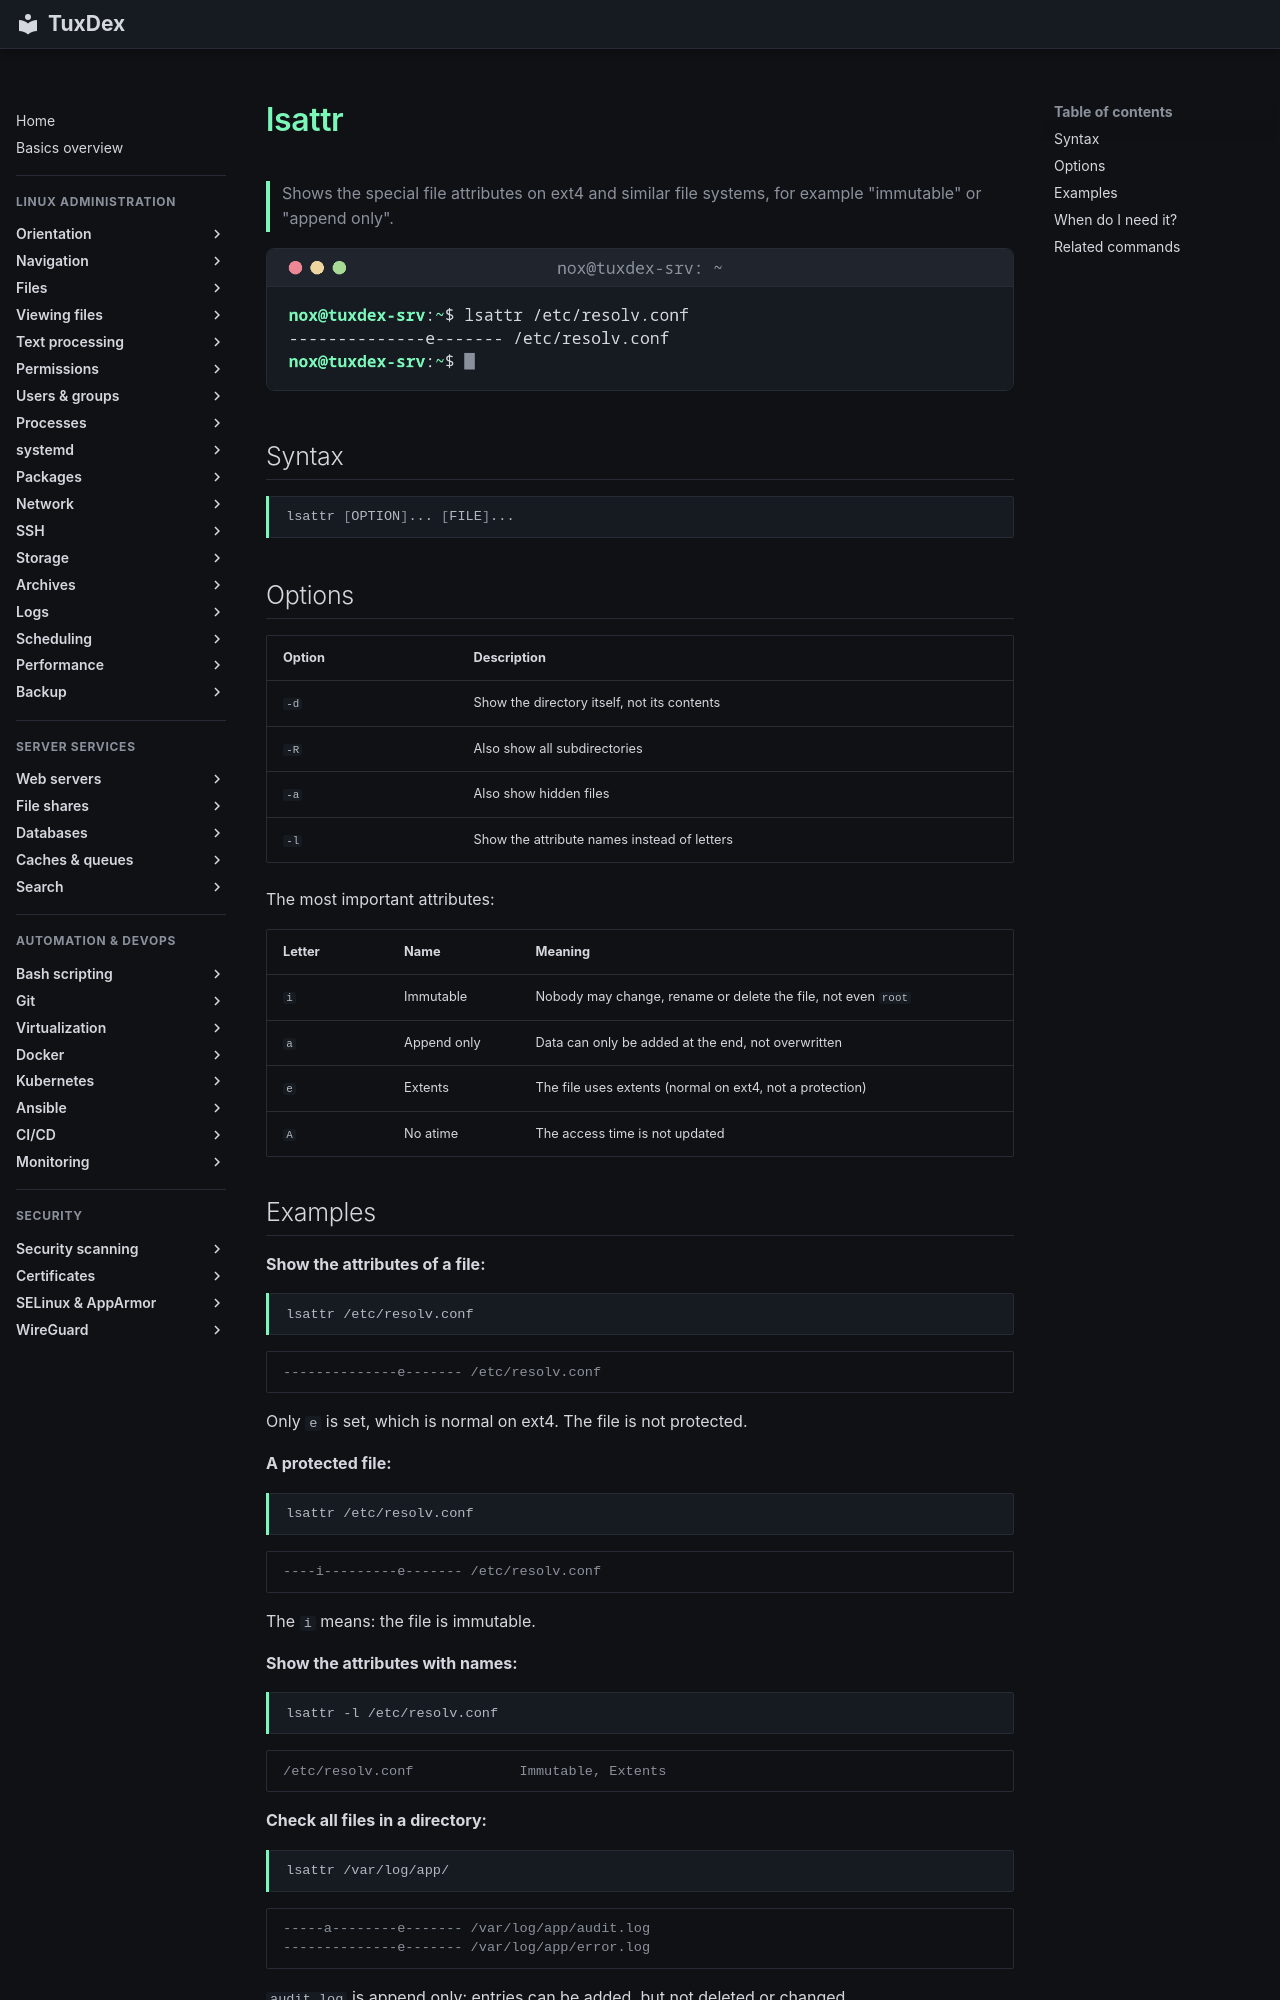

repository: Noxisan/tuxcodex · page: 06-permissions/lsattr.en/index.html · generator: mkdocs

# lsattr

> Shows the special file attributes on ext4 and similar file systems, for example "immutable" or "append only".

![lsattr output](../assets/screenshots/06-permissions/lsattr.png)

## Syntax

```bash
lsattr [OPTION]... [FILE]...
```

## Options

| Option | Description |
|--------|-------------|
| `-d` | Show the directory itself, not its contents |
| `-R` | Also show all subdirectories |
| `-a` | Also show hidden files |
| `-l` | Show the attribute names instead of letters |

The most important attributes:

| Letter | Name | Meaning |
|--------|------|---------|
| `i` | Immutable | Nobody may change, rename or delete the file, not even `root` |
| `a` | Append only | Data can only be added at the end, not overwritten |
| `e` | Extents | The file uses extents (normal on ext4, not a protection) |
| `A` | No atime | The access time is not updated |

## Examples

**Show the attributes of a file:**

```bash
lsattr /etc/resolv.conf
```

```text
--------------e------- /etc/resolv.conf
```

Only `e` is set, which is normal on ext4. The file is not protected.

**A protected file:**

```bash
lsattr /etc/resolv.conf
```

```text
----i---------e------- /etc/resolv.conf
```

The `i` means: the file is immutable.

**Show the attributes with names:**

```bash
lsattr -l /etc/resolv.conf
```

```text
/etc/resolv.conf             Immutable, Extents
```

**Check all files in a directory:**

```bash
lsattr /var/log/app/
```

```text
-----a--------e------- /var/log/app/audit.log
--------------e------- /var/log/app/error.log
```

`audit.log` is append only: entries can be added, but not deleted or changed.

**Show the attributes of a directory itself:**

```bash
lsattr -d /var/log/app
```

```text
--------------e------- /var/log/app
```
